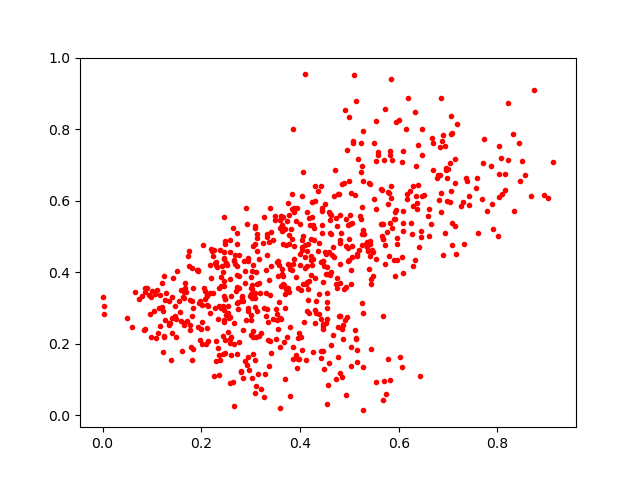

Values plotted in this chart, from the file beside it:
0.5853757, 0.94223285
0.2408, 0.3868
0.5537, 0.8235
0.3376, 0.3776
0.4793, 0.6194
0.4014, 0.3496
0.2509, 0.4272
0.3638, 0.3953
0.1213, 0.3022
0.3007, 0.2672
0.2945, 0.3015
0.1775, 0.3225
0.4145, 0.4182
0.699, 0.6877
0.378, 0.5598
0.2408, 0.2996
0.254, 0.306
0.2637, 0.5227
0.3091, 0.5232
0.5265, 0.477
0.7149, 0.5287
0.2468, 0.4577
0.1824, 0.3007
0.6354, 0.6123
0.313, 0.5087
0.708, 0.79
0.6979, 0.6001
0.2126, 0.3345
0.6176, 0.6038
0.5355, 0.4703
0.1773, 0.2515
0.4991, 0.835
0.7878, 0.6974
0.248, 0.4883
0.5949, 0.8216
0.4179, 0.3749
0.4591, 0.1474
0.6087, 0.5389
0.3859, 0.7999
0.2828, 0.3326
0.4295, 0.2943
0.4389, 0.2823
0.1226, 0.1776
0.3763, 0.594
0.4113, 0.3681
0.4984, 0.6567
0.6464, 0.6138
0.5184, 0.7163
0.2827, 0.3311
0.4937, 0.05818
0.481, 0.1183
0.3883, 0.5679
0.1244, 0.2202
0.2573, 0.2124
0.3252, 0.4827
0.4812, 0.4813
0.8441, 0.7614
0.3297, 0.1167
0.2389, 0.1561
0.4845, 0.1084
0.6608, 0.5774
... 657 more rows
